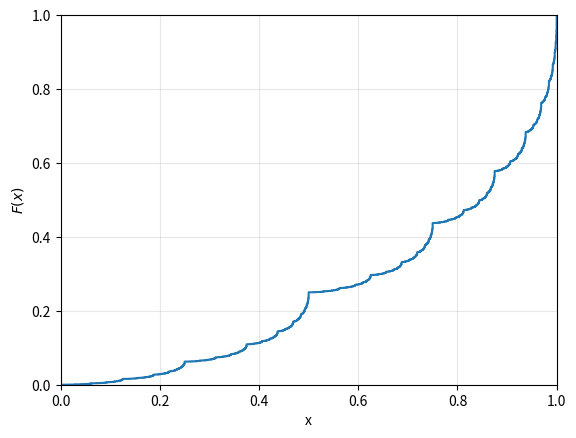

This figure's Python source:
import numpy as np
import matplotlib.pyplot as plt

def binary_expand_x_over_2_11(x):
    if x > 2048 or x < 0 or not float(x).is_integer():
        raise ValueError("x must be an integer within [0, 2^11]")
    x = int(x)
    if x == 2048:
        return 1 

    res = [0]*11
    q = x
    pos = 10
    while q > 0 and pos >= 0:
        q, r = divmod(q, 2)
        res[pos] = r
        pos -= 1
    return res


def F(xbi, p=0.75, q=0.25):
    if xbi == 1:
        return 1
    res = 0.0
    for i,k in enumerate(xbi):
        add=0
        if k == 1:
            add=q
            for j in range(i):
                add *= p if xbi[j] == 1 else q
        res = res + add
    return res

Xs = np.arange(2049) / (2**11)
Ys = np.array([F(binary_expand_x_over_2_11(j)) for j in range(2049)])

plt.step(Xs, Ys, where="post")
plt.xlim(0, 1)
plt.ylim(0, 1)
plt.xlabel("x")
plt.ylabel(r"$F(x)$")
plt.grid(True, alpha=0.3)
plt.show()